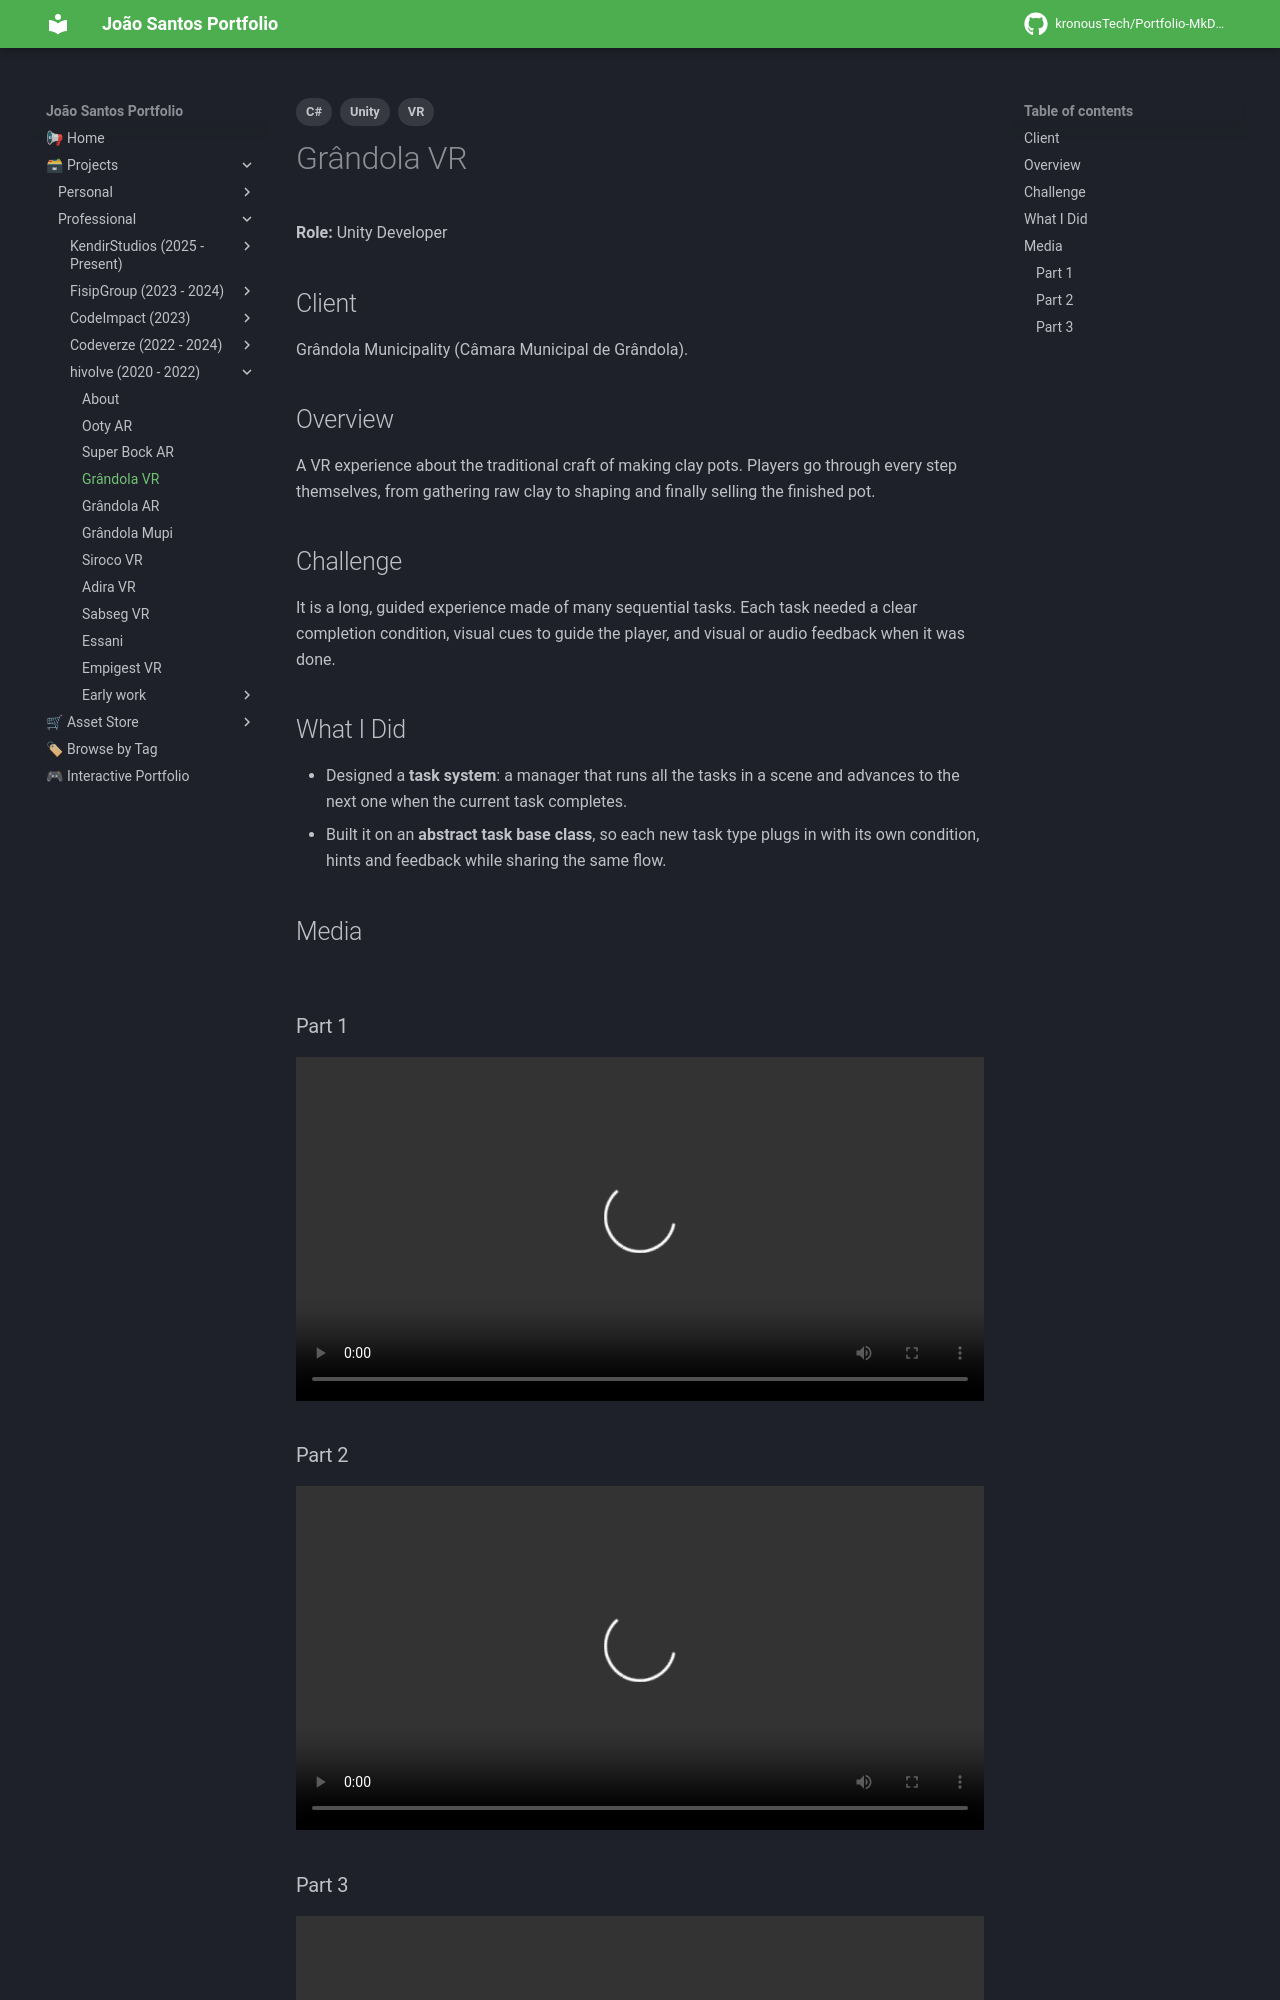

repository: kronousTech/Portfolio-MkDocs · page: projects/professional/hivolve/grandola-vr/index.html · generator: mkdocs

---
tags:
  - Unity
  - C#
  - VR
---

# Grândola VR

**Role:** Unity Developer

## Client
Grândola Municipality (Câmara Municipal de Grândola).

## Overview
A VR experience about the traditional craft of making clay pots. Players go through every step themselves, from gathering raw clay to shaping and finally selling the finished pot.

## Challenge
It is a long, guided experience made of many sequential tasks. Each task needed a clear completion condition, visual cues to guide the player, and visual or audio feedback when it was done.

## What I Did
- Designed a **task system**: a manager that runs all the tasks in a scene and advances to the next one when the current task completes.
- Built it on an **abstract task base class**, so each new task type plugs in with its own condition, hints and feedback while sharing the same flow.

## Media
<div class="slider">
  <button class="prev" aria-label="Previous image">&larr;</button>
  <img src="../../../../content/projects/hivolve/grandola-vr/screenshot_3.png" alt="Grândola VR screenshot" loading="lazy">
  <img src="../../../../content/projects/hivolve/grandola-vr/screenshot_1.png" alt="Grândola VR screenshot" loading="lazy">
  <img src="../../../../content/projects/hivolve/grandola-vr/screenshot_2.png" alt="Grândola VR screenshot" loading="lazy">
  <img src="../../../../content/projects/hivolve/grandola-vr/screenshot_4.png" alt="Grândola VR screenshot" loading="lazy">
  <button class="next" aria-label="Next image">&rarr;</button>
  <div class="counter"></div>
</div>
